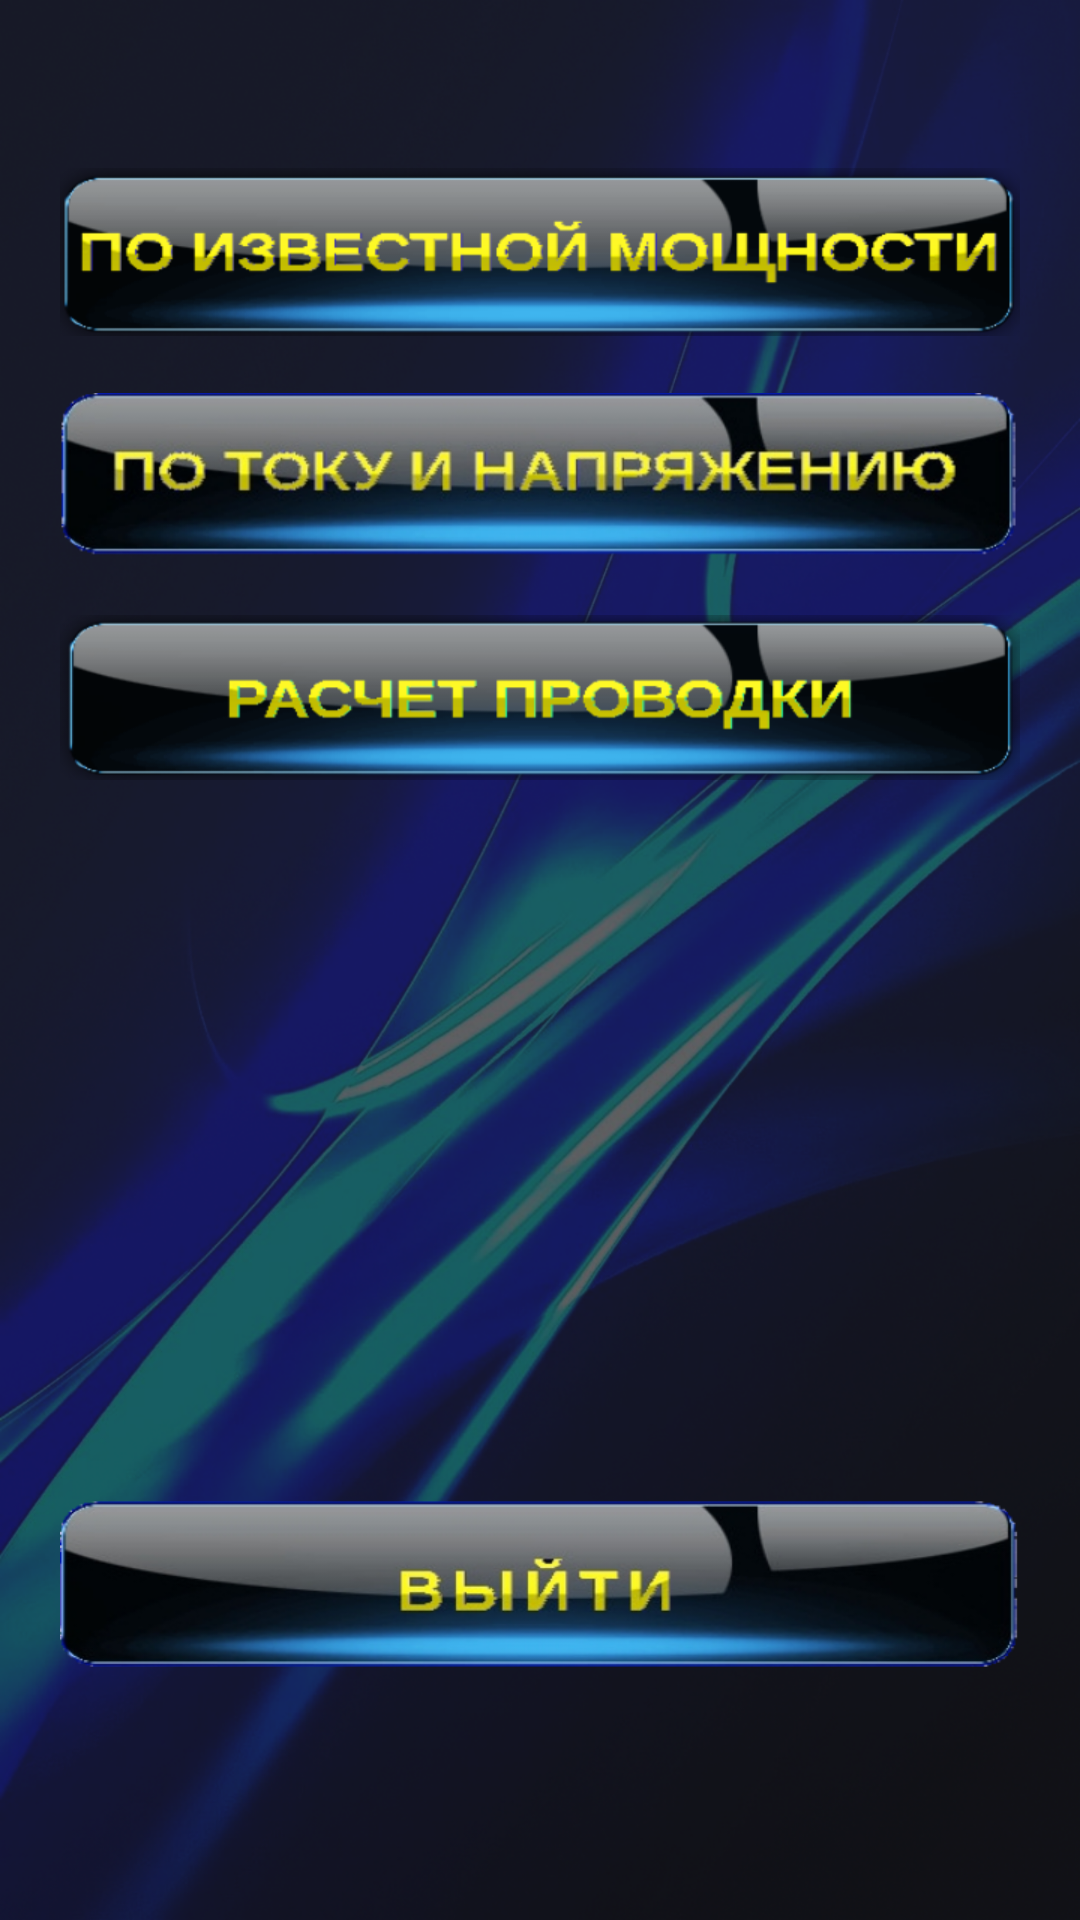

Android layout source for this screen:
<!-- AndroidManifest.xml: application theme Theme.ElectricalMeter -->
<!-- res/layout/activity_main.xml -->
<?xml version="1.0" encoding="utf-8"?>
<androidx.constraintlayout.widget.ConstraintLayout xmlns:android="http://schemas.android.com/apk/res/android"
    xmlns:app="http://schemas.android.com/apk/res-auto"
    xmlns:tools="http://schemas.android.com/tools"
    android:layout_width="match_parent"
    android:layout_height="match_parent"
    android:background="@mipmap/bluelightbg"
    tools:context=".MainActivity">

    <Button
        android:id="@+id/button2"
        android:layout_width="320dp"
        android:layout_height="56dp"
        android:layout_marginTop="56dp"
        android:background="@mipmap/button_pow"
        app:layout_constraintEnd_toEndOf="parent"
        app:layout_constraintHorizontal_bias="0.5"
        app:layout_constraintStart_toStartOf="parent"
        app:layout_constraintTop_toTopOf="parent" />

    <Button
        android:id="@+id/button3"
        android:layout_width="320dp"
        android:layout_height="55dp"
        android:background="@mipmap/button_va"
        app:layout_constraintBottom_toTopOf="@+id/wiring"
        app:layout_constraintEnd_toEndOf="parent"
        app:layout_constraintHorizontal_bias="0.5"
        app:layout_constraintStart_toStartOf="parent"
        app:layout_constraintTop_toBottomOf="@+id/button2"
        app:layout_constraintVertical_bias="0.5" />

    <Button
        android:id="@+id/exitbtn"
        android:layout_width="320dp"
        android:layout_height="56dp"
        android:layout_marginBottom="84dp"
        android:background="@mipmap/button_exit"
        app:layout_constraintBottom_toBottomOf="parent"
        app:layout_constraintEnd_toEndOf="parent"
        app:layout_constraintHorizontal_bias="0.5"
        app:layout_constraintStart_toStartOf="parent" />

    <Button
        android:id="@+id/wiring"
        android:layout_width="320dp"
        android:layout_height="55dp"
        android:layout_marginBottom="240dp"
        android:background="@mipmap/calcwire"
        app:layout_constraintBottom_toTopOf="@+id/exitbtn"
        app:layout_constraintEnd_toEndOf="parent"
        app:layout_constraintHorizontal_bias="0.5"
        app:layout_constraintStart_toStartOf="parent" />

</androidx.constraintlayout.widget.ConstraintLayout>
<!-- resources referenced by this layout -->
<resources>
  <!-- mipmap bluelightbg: png bitmap (mipmap-hdpi, 282497 bytes) -->
  <!-- mipmap button_exit: png bitmap (mipmap-hdpi, 45041 bytes) -->
  <!-- mipmap button_pow: png bitmap (mipmap-hdpi, 33653 bytes) -->
  <!-- mipmap button_va: png bitmap (mipmap-hdpi, 61038 bytes) -->
  <!-- mipmap calcwire: png bitmap (mipmap-hdpi, 30176 bytes) -->
  <style name="Theme.ElectricalMeter" parent="Theme.AppCompat.NoActionBar">
          <item name="android:windowNoTitle">true</item>
          <item name="android:windowFullscreen">true</item>
          
          <item name="colorPrimary">@color/purple_500</item>
          <item name="colorPrimaryVariant">@color/purple_700</item>
          <item name="colorOnPrimary">@color/white</item>
          
          <item name="colorSecondary">@color/teal_200</item>
          <item name="colorSecondaryVariant">@color/teal_700</item>
          <item name="colorOnSecondary">@color/black</item>
          
          <item name="android:statusBarColor" tools:targetApi="l">?attr/colorPrimaryVariant</item>
          
      </style>
  <color name="purple_500">#FF6200EE</color>
  <color name="purple_700">#FF3700B3</color>
  <color name="white">#FFFFFFFF</color>
  <color name="teal_200">#FF03DAC5</color>
  <color name="teal_700">#FF018786</color>
  <color name="black">#FF000000</color>
</resources>
